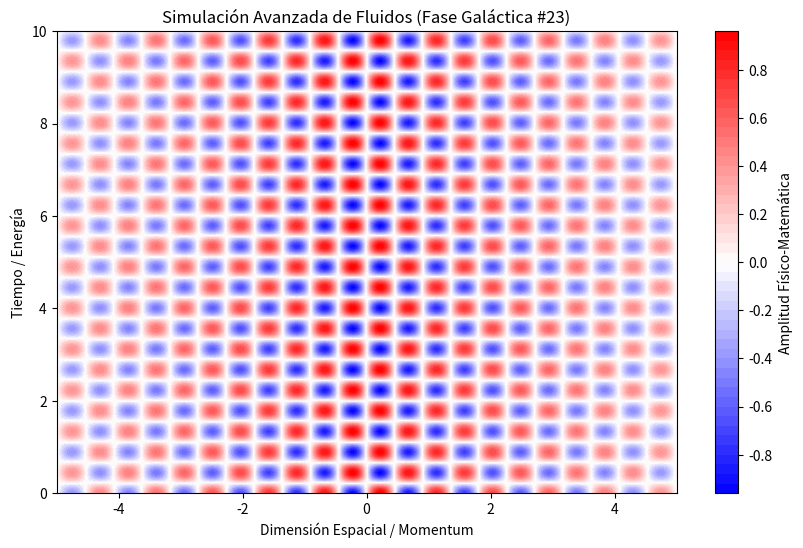

Here is the Python script that generated this plot:
%matplotlib inline
# Simulación Galáctica: Fluidos - Variante 23
import numpy as np
import matplotlib.pyplot as plt

# Parámetros Físicos Aleatorios
param_1 = 6.941
param_2 = 7.052
param_3 = 0.191

t = np.linspace(0, 10, 500)
x = np.linspace(-5, 5, 500)
X, T = np.meshgrid(x, t)

# Ecuación Base (Avanzada)
Z = np.sin(X * param_1) * np.cos(T * param_2) * np.exp(-np.abs(X) * param_3)

plt.figure(figsize=(10, 6))
plt.contourf(X, T, Z, 50, cmap='bwr')
plt.colorbar(label='Amplitud Físico-Matemática')
plt.title(r'Simulación Avanzada de Fluidos (Fase Galáctica #23)')
plt.xlabel('Dimensión Espacial / Momentum')
plt.ylabel('Tiempo / Energía')
plt.show()
